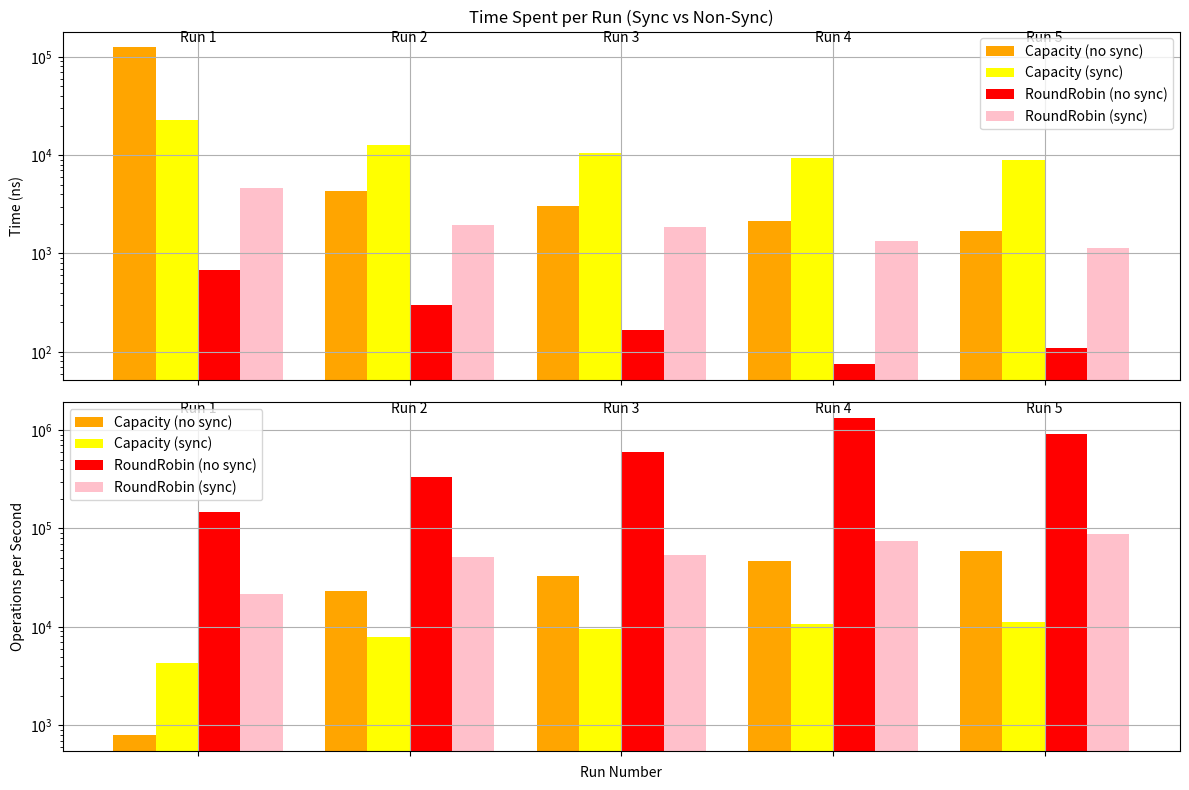

Recreate this plot in Python.
import matplotlib.pyplot as plt
import numpy as np

# Data for each case (sync and non-sync)
# Format: (Time, Ops per second) for (Capacity, RoundRobin)
non_sync = [
    (124897, 800.6554226844485, 673, 148528.0873965407),
    (4309, 23206.022178664192, 297, 336121.5998136434),
    (3067, 32598.978842659977, 168, 591982.9010711682),
    (2126, 47024.96743385809, 75, 1317963.6802158824),
    (1680, 59508.56916671532, 108, 919881.7492011401),
]

sync = [
    (23017, 4344.568282773283, 4631, 21592.024036045965),
    (12646, 7907.254542514636, 1964, 50904.15421681072),
    (10471, 9549.418600746729, 1846, 54168.80648348698),
    (9374, 10667.336723333296, 1344, 74358.9398678661),
    (8875, 11267.223609540817, 1139, 87727.48052615956),
]

# Extracting the individual values for plotting
non_sync_capacity_time = [r[0] for r in non_sync]
non_sync_capacity_ops = [r[1] for r in non_sync]
non_sync_rr_time = [r[2] for r in non_sync]
non_sync_rr_ops = [r[3] for r in non_sync]

sync_capacity_time = [r[0] for r in sync]
sync_capacity_ops = [r[1] for r in sync]
sync_rr_time = [r[2] for r in sync]
sync_rr_ops = [r[3] for r in sync]

# Define bar width and positions for each group
bar_width = 0.2
index = np.arange(5)  # 5 groups of runs

# Create subplots with more space at the top for run labels
fig, axs = plt.subplots(2, 1, figsize=(12, 8), sharex=True)
fig.subplots_adjust(top=0.9)  # Add more space at the top

# Plot Time Spent (Bar Chart)
axs[0].bar(index - 0.5*bar_width, non_sync_capacity_time, bar_width, color="orange", label="Capacity (no sync)")
axs[0].bar(index + 0.5*bar_width, sync_capacity_time, bar_width, color="yellow", label="Capacity (sync)")
axs[0].bar(index + 1.5*bar_width, non_sync_rr_time, bar_width, color="red", label="RoundRobin (no sync)")
axs[0].bar(index + 2.5*bar_width, sync_rr_time, bar_width, color="pink", label="RoundRobin (sync)")

# Add run numbers above each group
for i in range(5):
    axs[0].text(i + bar_width, axs[0].get_ylim()[1], f"Run {i+1}", 
                ha='center', va='bottom', rotation=0)

axs[0].set_ylabel("Time (ns)")
axs[0].set_title("Time Spent per Run (Sync vs Non-Sync)")
axs[0].set_xticks(index + bar_width)
axs[0].set_xticklabels([])  # Remove x-tick labels since we have run numbers above
axs[0].legend()
axs[0].grid(True)
axs[0].set_yscale('log')  # Set logarithmic scale for y-axis

# Plot Operations per Second (Bar Chart)
axs[1].bar(index - 0.5*bar_width, non_sync_capacity_ops, bar_width, color="orange", label="Capacity (no sync)")
axs[1].bar(index + 0.5*bar_width, sync_capacity_ops, bar_width, color="yellow", label="Capacity (sync)")
axs[1].bar(index + 1.5*bar_width, non_sync_rr_ops, bar_width, color="red", label="RoundRobin (no sync)")
axs[1].bar(index + 2.5*bar_width, sync_rr_ops, bar_width, color="pink", label="RoundRobin (sync)")

# Add run numbers above each group
for i in range(5):
    axs[1].text(i + bar_width, axs[1].get_ylim()[1], f"Run {i+1}", 
                ha='center', va='bottom', rotation=0)

axs[1].set_ylabel("Operations per Second")
axs[1].set_xlabel("Run Number")
axs[1].set_xticks(index + bar_width)
axs[1].set_xticklabels([])  # Remove x-tick labels since we have run numbers above
axs[1].legend()
axs[1].grid(True)
axs[1].set_yscale('log')  # Set logarithmic scale for y-axis

plt.tight_layout()
plt.show()
